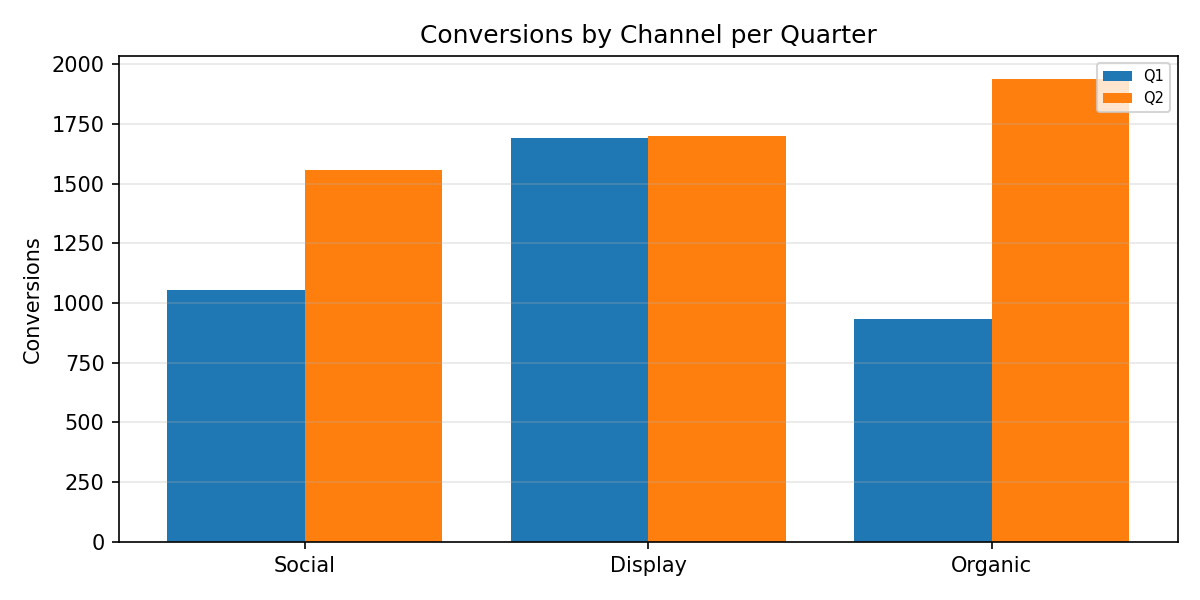

The file beside this chart, header and first rows:
Category, Q1, Q2
Social, 1055, 1557
Display, 1690, 1701
Organic, 935.0, 1937
